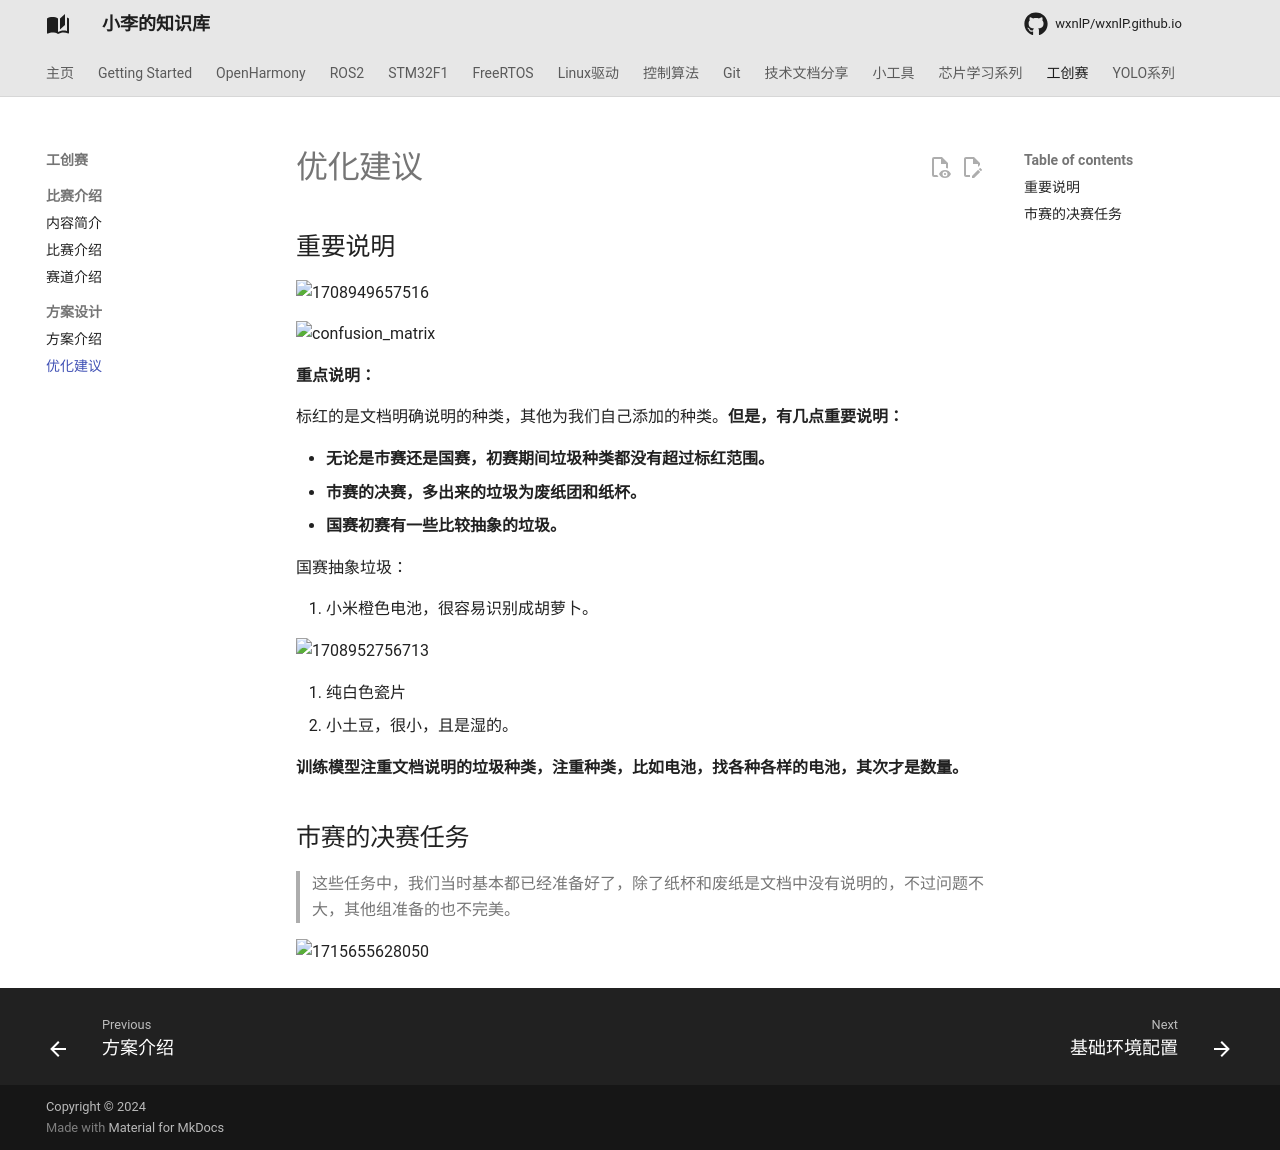

repository: wxnlP/wxnlP.github.io · page: study/competition/5/index.html · generator: mkdocs

---
comments: true
---

## 重要说明

![1708949657516](https://tonmoon.obs.cn-east-3.myhuaweicloud.com/img/tonmoon/1708949657516.png)

![confusion_matrix](https://tonmoon.obs.cn-east-3.myhuaweicloud.com/img/tonmoon/confusion_matrix.png)

**重点说明：**

标红的是文档明确说明的种类，其他为我们自己添加的种类。**但是，有几点重要说明：**

- **无论是市赛还是国赛，初赛期间垃圾种类都没有超过标红范围。**
- **市赛的决赛，多出来的垃圾为废纸团和纸杯。**
- **国赛初赛有一些比较抽象的垃圾。**

国赛抽象垃圾：

1. 小米橙色电池，很容易识别成胡萝卜。

![1708952756713](https://tonmoon.obs.cn-east-3.myhuaweicloud.com/img/tonmoon/1708952756713.png)

2. 纯白色瓷片
3. 小土豆，很小，且是湿的。

**训练模型注重文档说明的垃圾种类，注重种类，比如电池，找各种各样的电池，其次才是数量。**

## 市赛的决赛任务

> 这些任务中，我们当时基本都已经准备好了，除了纸杯和废纸是文档中没有说明的，不过问题不大，其他组准备的也不完美。

![1715655628050](https://tonmoon.obs.cn-east-3.myhuaweicloud.com/img/tonmoon/1715655628050.png)
